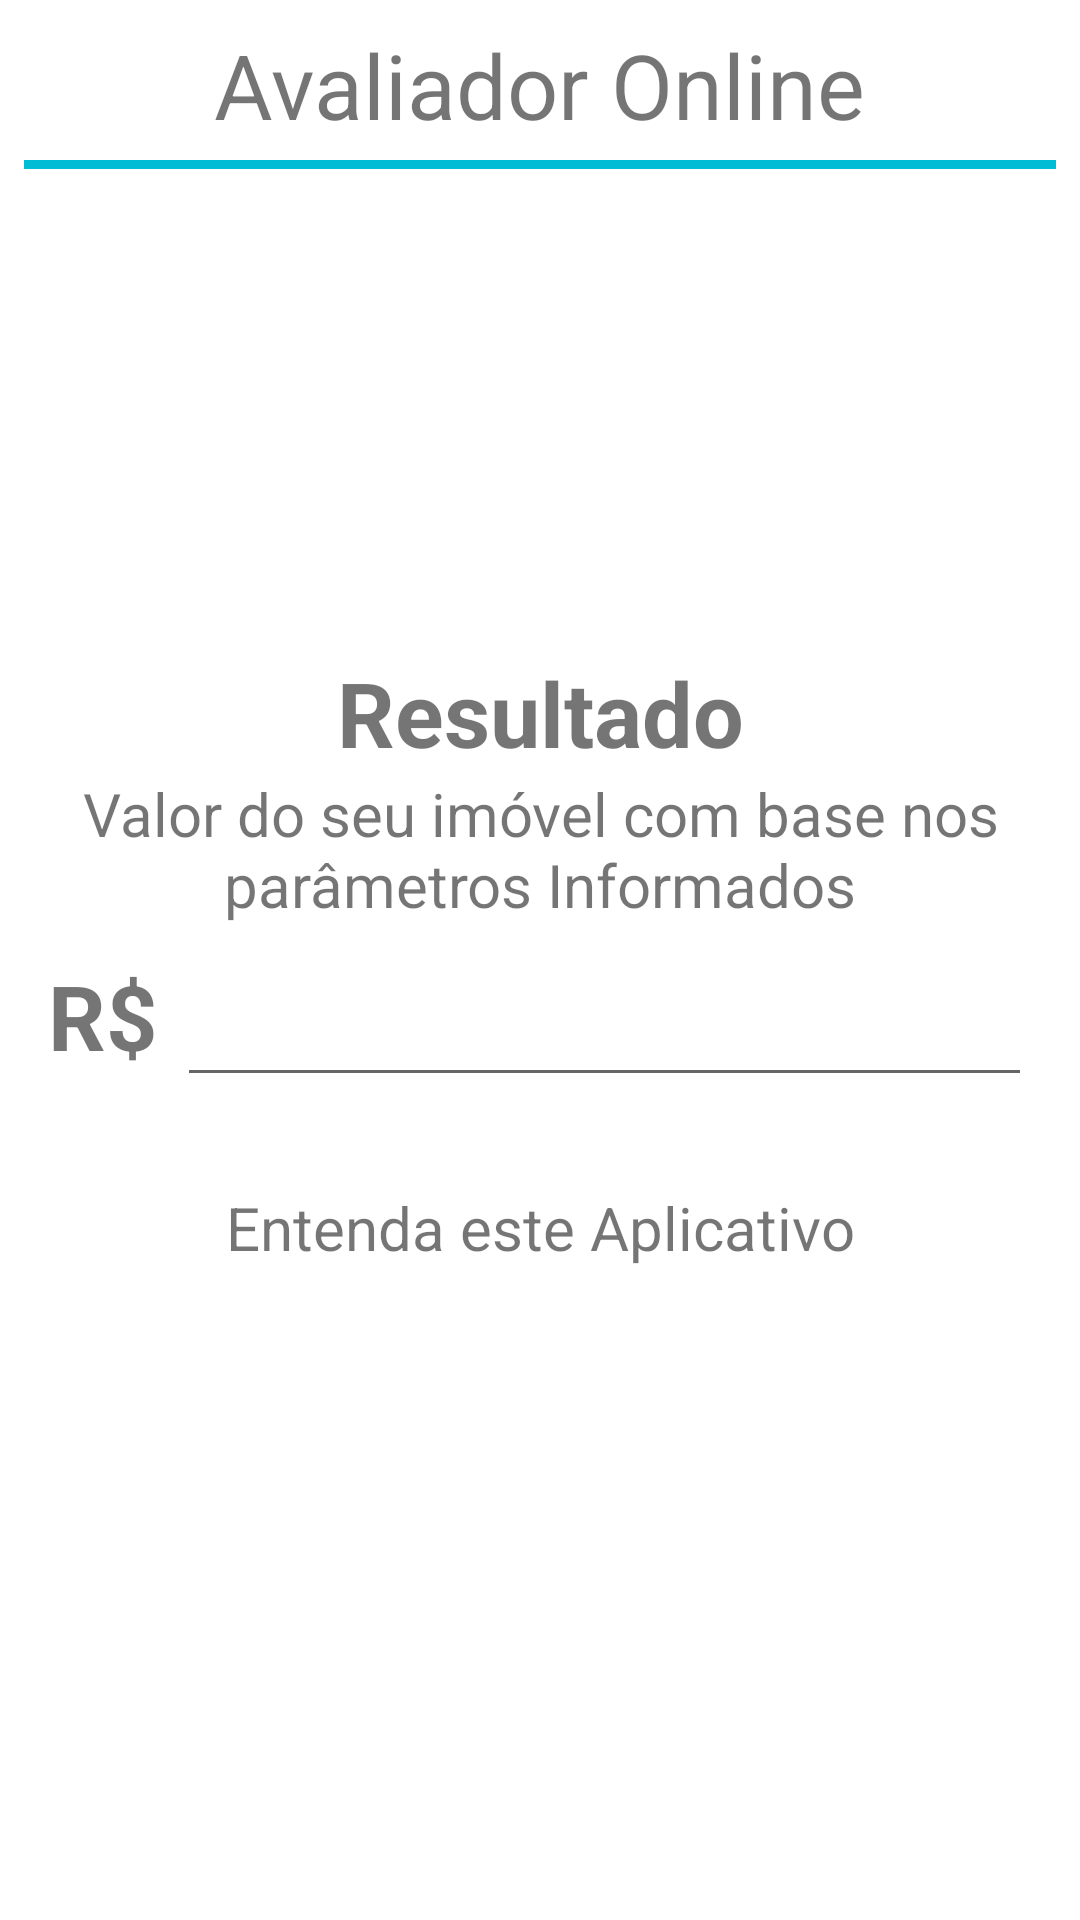

Produce the Android XML layout that renders to this screen, including the resource entries it uses.
<!-- AndroidManifest.xml: application theme Theme.MeuImóvelQuantoCusta -->
<!-- res/layout/activity_result.xml -->
<?xml version="1.0" encoding="utf-8"?>
<RelativeLayout xmlns:android="http://schemas.android.com/apk/res/android"
    xmlns:app="http://schemas.android.com/apk/res-auto"
    xmlns:tools="http://schemas.android.com/tools"
    android:layout_width="match_parent"
    android:layout_height="match_parent"
    android:padding="8dp"
    tools:context=".view.MainActivity">

    <TextView
        android:id="@+id/title1"
        android:layout_width="wrap_content"
        android:layout_height="wrap_content"
        android:layout_centerHorizontal="true"
        android:text="@string/avaliador_online"
        android:textSize="30sp"/>

    <View
        android:layout_width="match_parent"
        android:layout_height="3dp"
        android:layout_below="@+id/title1"
        android:background="@color/colorPrimary"
        android:layout_marginTop="5dp" />

    <TableLayout
        android:layout_width="wrap_content"
        android:layout_height="wrap_content"
        android:layout_centerVertical="true"
        android:padding="8dp"
        tools:context=".view.MainActivity">

        <TextView
            android:id="@+id/title3"
            android:textAlignment="center"
            android:gravity="center_horizontal"
            android:text="@string/result"
            android:textStyle="bold"
            android:textSize="30sp"/>

        <TextView
            android:id="@+id/text1"
            android:textAlignment="center"
            android:gravity="center_horizontal"
            android:text="@string/section_text3"
            android:textSize="20sp"/>

        <TableRow>
            <TextView
                android:id="@+id/cifra"
                android:layout_width="match_parent"
                android:layout_height="wrap_content"
                android:layout_weight="0.025"
                android:textSize="30sp"
                android:textStyle="bold"
                android:text="R$"/>
            <EditText
                android:id="@+id/resultado_valor"
                android:layout_width="match_parent"
                android:layout_height="wrap_content"
                android:textAlignment="viewEnd"
                android:gravity="end"
                android:layout_weight   ="1"
                android:textSize="30sp"
                 />
        </TableRow>

        <TextView
            android:layout_width="wrap_content"
            android:layout_height="wrap_content"
            android:layout_below="@id/button_group1"
            android:textAlignment="center"
            android:layout_marginTop="30dp"
            android:text="@string/understand_app"
            android:textSize="20sp"
            android:gravity="center_horizontal" />

    </TableLayout>


</RelativeLayout>
<!-- resources referenced by this layout -->
<resources>
  <color name="colorPrimary">#00BCd4</color>
  <string name="avaliador_online">Avaliador Online</string>
  <string name="result">Resultado</string>
  <string name="section_text3">Valor do seu imóvel com base nos parâmetros Informados</string>
  <string name="understand_app">Entenda este Aplicativo</string>
  <style name="Theme.MeuImóvelQuantoCusta" parent="Theme.MaterialComponents.DayNight.DarkActionBar">
          
          <item name="colorPrimary">@color/purple_500</item>
          <item name="colorPrimaryVariant">@color/purple_700</item>
          <item name="colorOnPrimary">@color/white</item>
          
          <item name="colorSecondary">@color/teal_200</item>
          <item name="colorSecondaryVariant">@color/teal_700</item>
          <item name="colorOnSecondary">@color/black</item>
          
          <item name="android:statusBarColor" tools:targetApi="l">?attr/colorPrimaryVariant</item>
          
      </style>
  <color name="purple_500">#FF6200EE</color>
  <color name="purple_700">#FF3700B3</color>
  <color name="white">#FFFFFFFF</color>*/
  
      //template meu projeto
  <color name="teal_200">#FF03DAC5</color>
  <color name="teal_700">#FF018786</color>
  <color name="black">#FF000000</color>
</resources>
